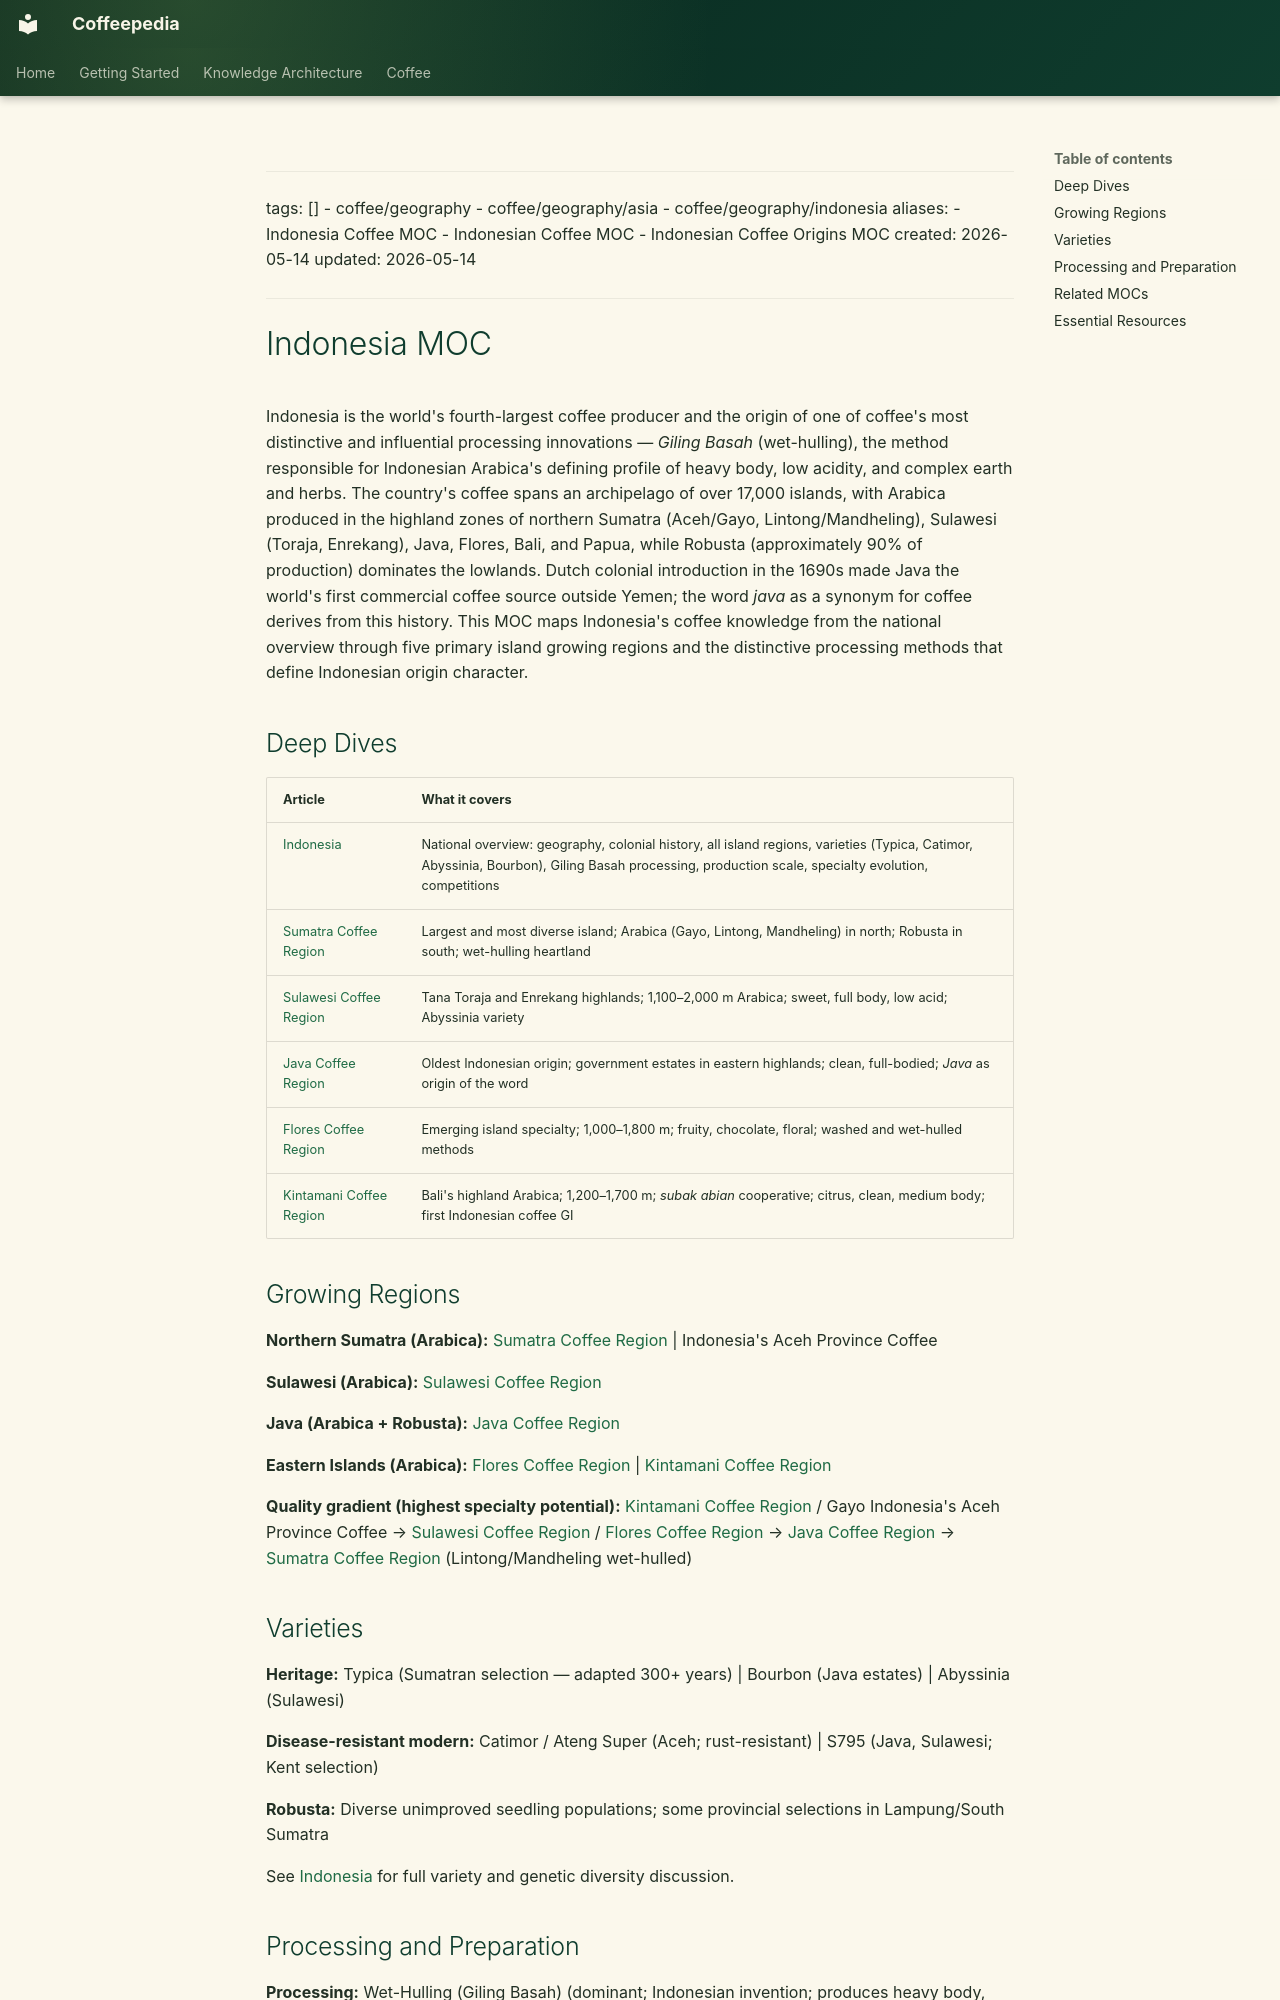

repository: Vauldt/all-about-coffee · page: coffee/maps-of-content/indonesia-moc/index.html · generator: mkdocs

---
tags: []
  - coffee/geography
  - coffee/geography/asia
  - coffee/geography/indonesia
aliases:
  - Indonesia Coffee MOC
  - Indonesian Coffee MOC
  - Indonesian Coffee Origins MOC
created: 2026-05-14
updated: 2026-05-14
---

# Indonesia MOC

Indonesia is the world's fourth-largest coffee producer and the origin of one of coffee's most distinctive and influential processing innovations — *Giling Basah* (wet-hulling), the method responsible for Indonesian Arabica's defining profile of heavy body, low acidity, and complex earth and herbs. The country's coffee spans an archipelago of over 17,000 islands, with Arabica produced in the highland zones of northern Sumatra (Aceh/Gayo, Lintong/Mandheling), Sulawesi (Toraja, Enrekang), Java, Flores, Bali, and Papua, while Robusta (approximately 90% of production) dominates the lowlands. Dutch colonial introduction in the 1690s made Java the world's first commercial coffee source outside Yemen; the word *java* as a synonym for coffee derives from this history. This MOC maps Indonesia's coffee knowledge from the national overview through five primary island growing regions and the distinctive processing methods that define Indonesian origin character.

## Deep Dives

| Article | What it covers |
| :--- | :--- |
| [Indonesia](../coffee-geography/indonesia.md) | National overview: geography, colonial history, all island regions, varieties (Typica, Catimor, Abyssinia, Bourbon), Giling Basah processing, production scale, specialty evolution, competitions |
| [Sumatra Coffee Region](../coffee-geography/sumatra-coffee-region.md) | Largest and most diverse island; Arabica (Gayo, Lintong, Mandheling) in north; Robusta in south; wet-hulling heartland |
| [Sulawesi Coffee Region](../coffee-geography/sulawesi-coffee-region.md) | Tana Toraja and Enrekang highlands; 1,100–2,000 m Arabica; sweet, full body, low acid; Abyssinia variety |
| [Java Coffee Region](../coffee-geography/java-coffee-region.md) | Oldest Indonesian origin; government estates in eastern highlands; clean, full-bodied; *Java* as origin of the word |
| [Flores Coffee Region](../coffee-geography/flores-coffee-region.md) | Emerging island specialty; 1,000–1,800 m; fruity, chocolate, floral; washed and wet-hulled methods |
| [Kintamani Coffee Region](../coffee-geography/kintamani-coffee-region.md) | Bali's highland Arabica; 1,200–1,700 m; *subak abian* cooperative; citrus, clean, medium body; first Indonesian coffee GI |

## Growing Regions

**Northern Sumatra (Arabica):**
[Sumatra Coffee Region](../coffee-geography/sumatra-coffee-region.md) | Indonesia's Aceh Province Coffee

**Sulawesi (Arabica):**
[Sulawesi Coffee Region](../coffee-geography/sulawesi-coffee-region.md)

**Java (Arabica + Robusta):**
[Java Coffee Region](../coffee-geography/java-coffee-region.md)

**Eastern Islands (Arabica):**
[Flores Coffee Region](../coffee-geography/flores-coffee-region.md) | [Kintamani Coffee Region](../coffee-geography/kintamani-coffee-region.md)

**Quality gradient (highest specialty potential):**
[Kintamani Coffee Region](../coffee-geography/kintamani-coffee-region.md) / Gayo Indonesia's Aceh Province Coffee → [Sulawesi Coffee Region](../coffee-geography/sulawesi-coffee-region.md) / [Flores Coffee Region](../coffee-geography/flores-coffee-region.md) → [Java Coffee Region](../coffee-geography/java-coffee-region.md) → [Sumatra Coffee Region](../coffee-geography/sumatra-coffee-region.md) (Lintong/Mandheling wet-hulled)

## Varieties

**Heritage:**
Typica (Sumatran selection — adapted 300+ years) | Bourbon (Java estates) | Abyssinia (Sulawesi)

**Disease-resistant modern:**
Catimor / Ateng Super (Aceh; rust-resistant) | S795 (Java, Sulawesi; Kent selection)

**Robusta:** Diverse unimproved seedling populations; some provincial selections in Lampung/South Sumatra

See [Indonesia](../coffee-geography/indonesia.md) for full variety and genetic diversity discussion.
